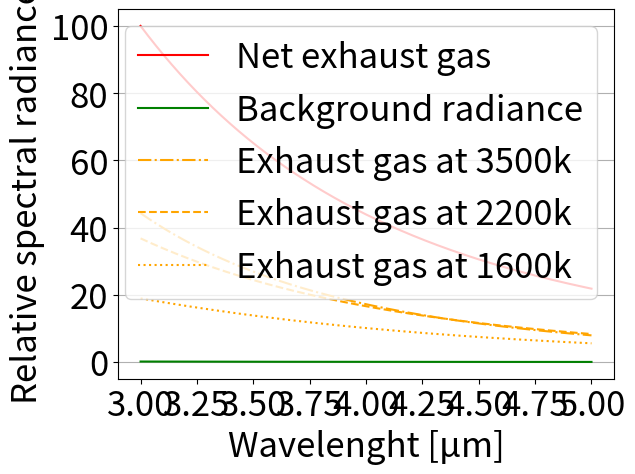

Here is the Python script that generated this plot:
# -*- coding: utf-8 -*-
"""
Created on Sat May 16 16:44:15 2020

@author: Luuk Hendriksen
"""

import numpy as np
import matplotlib.pyplot as plt

#All SI units

#Functions
def planck(Wavelength, Temp, emissivity):
    return emissivity*((2*h*c*c)/(Wavelength**5))/(np.exp((h*c)/(Wavelength*k*Temp)) - 1)

def NetD(LowWave, HighWave):
    FreqArray = np.linspace(LowWave,HighWave, 600)
    NetDArray = D + C*FreqArray + B*np.power(FreqArray,2) + A*np.power(FreqArray,3)
    Integral = np.trapz(NetDArray,FreqArray)
    NetD = Integral/(HighWave-LowWave)
    return NetD



Te1= 3500
Ae1 = 9
Te2= 2200
Ae2 = 20
Te3= 1600
Ae3 = 25
Ae = Ae1+Ae2+Ae3 
Tb = 303.15
emissivityE = 0.1
emissivityB = 0.8
h = 6.63 * 10**(-34)
c = 3* 10**(8)
k = 1.38 * 10**(-23)

MinSNRRatio = 5.5
MinSNR = 30
MinTDiff = 5

VisualLambs = np.array([0.413,0.443,0.490,0.520,0.565,0.620,0.665,0.682,0.750,0.820,0.865,0.905,0.940,0.980]) * 10**(-6)
NetDs = np.array([390,515,557,556,555,467,399,273,302,203,255,138,100,59])

A,B,C,D = np.polyfit(VisualLambs,NetDs,3)

#Input
LowerLamb = 3 * 10**(-6) 
UpperLamb = 5 * 10**(-6)
TargetRatio = 1.1
PixelArea = np.power(15.0*np.power(10.0,-6),2)
OrbitAltitude = 500000

#def PixelSize(LowerLamb, UpperLamb, TargetDT, TargetRatio):
    
if UpperLamb < 1.1*10**(-6):
    NetD = NetD(LowerLamb, UpperLamb)
else:
    NetD = 2*10**(-3)

#Initials
NormalAngle = 78
H = 500
W = 500
Ab = (H*W) - Ae

emissivityB = emissivityB*np.cos(NormalAngle*np.pi/180)

Waves = np.linspace(LowerLamb, UpperLamb, 1000)
PlanckTe = Ae1/Ae * planck(Waves, Te1, emissivityE) + Ae2/Ae * planck(Waves, Te2, emissivityE) + Ae3/Ae * planck(Waves, Te3, emissivityE)
PlanckTb = planck(Waves, Tb, emissivityB) + planck(Waves, 5250, 0.000028)


NormFactor = np.power(10.0,-9) * np.amax(PlanckTe)

PlotFontSize = 25
Waves2 = 1000000*Waves
plt.figure()
plt.plot(Waves2, 100/NormFactor * np.power(10.0,-9) * PlanckTe, color = "red", label = "Net exhaust gas")
plt.plot(Waves2, 100/NormFactor * np.power(10.0,-9) * PlanckTb, color = "green", label = "Background radiance")
plt.plot(Waves2, 100/NormFactor * np.power(10.0,-9) * Ae1/Ae * planck(Waves, Te1, emissivityE), color = "orange", linestyle = "dashdot", label = "Exhaust gas at 3500k")
plt.plot(Waves2, 100/NormFactor * np.power(10.0,-9) * Ae2/Ae * planck(Waves, Te2, emissivityE), color = "orange", linestyle = "dashed", label = "Exhaust gas at 2200k")
plt.plot(Waves2, 100/NormFactor * np.power(10.0,-9) * Ae3/Ae * planck(Waves, Te3, emissivityE), color = "orange", linestyle = "dotted", label = "Exhaust gas at 1600k")
plt.xlabel('Wavelenght [μm]', fontsize = PlotFontSize)
plt.ylabel('Relative spectral radiance', fontsize = PlotFontSize)
plt.xticks(fontsize=PlotFontSize)
plt.yticks(fontsize=PlotFontSize)
plt.legend(fontsize = PlotFontSize)
yourmom = plt.gca()
yourmom.yaxis.grid()
plt.show()


Ttable = np.linspace(Tb, Te3, 50000)
Wmmtable = np.zeros(len(Ttable))

SR = PixelArea/OrbitAltitude

for i in range(len(Ttable)):
    PlanckT = planck(Waves, Ttable[i], emissivityB) + planck(Waves, 5250, 0.000028)
    Wmmtable[i] = np.trapz(PlanckT, Waves)*SR
    
WmmTe = np.trapz(PlanckTe, Waves)*SR
WmmTb = np.trapz(PlanckTb, Waves)*SR



WTe = WmmTe * Ae
WTb = WmmTb * Ab

Wmmav = (WTe + WTb)/(H*W)
minimum = abs(Wmmav - Wmmtable[0])
index = 0

for i in range(len(Wmmtable)):
    Wmmavdiff = abs(Wmmav - Wmmtable[i])
    if Wmmavdiff < minimum:
        minimum = Wmmavdiff
        index = i
        
Tav = Ttable[index]


PlanckTbNetD = planck(Waves, Tb + NetD, emissivityB) + planck(Waves, 5250 + NetD, 0.000028)
WmmTbNetD = np.trapz(PlanckTbNetD, Waves)*SR
print("NetD: ",NetD)
FluxR = Wmmav/(WmmTbNetD-WmmTb)
print("SNR with rocket:", FluxR)
Tdiff = Tav - Tb
print("Tdiff: ", Tdiff)
PlanckTe2 = planck(Waves, Tb, emissivityE)
WmmTe2 = np.trapz(PlanckTe2, Waves)*SR
WTe2 = WmmTe2 * Ae
WTb2 = WmmTb * Ab
Wmmav2 = (WTe2 + WTb2)/(H*W)
FluxR2 = Wmmav2/(WmmTbNetD-WmmTb)
print("SNR with OUT rocket:", FluxR2)
SNRRatio = (FluxR-FluxR2)
print("Power ratio:",SNRRatio)

TbNetD = Tb + NetD
TdiffN = Tav/TbNetD

print("")
print("")
print("")
print("")
print("")

if SNRRatio < MinSNRRatio:
     print("***********************************************")
     print("RES too large, SNR ratio smaller than threshold")
     print("***********************************************")
if FluxR < MinSNR:
    print("***********************************************")
    print("RES too large, SNR smaller than threshold")
    print("***********************************************")
if Tdiff < MinTDiff:
    print("***********************************************")
    print("RES too large, Tdiff smaller than threshold")
    print("***********************************************")











